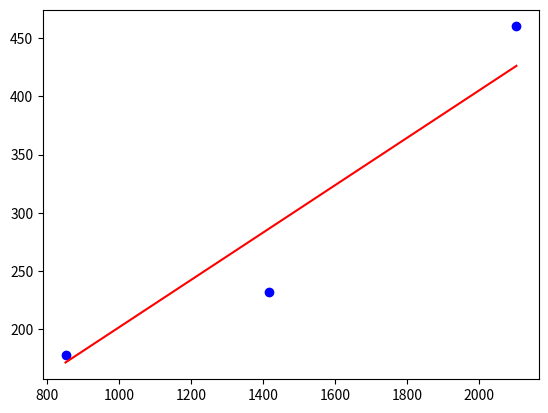

Python code for this plot:
import copy
import numpy as np
from matplotlib import pyplot as plt

X = np.array([[2104, 5, 1, 45], [1416, 3, 2, 40], [852, 2, 1, 35]])
y = np.array([460, 232, 178])

class LinearRegression:
	w=0; b=0;
	def __init__(self, X, y, alpha, iters, normalize=False):
		if normalize:
			X = self.zscore(X)
		n = X.shape[1]
		new_w = np.zeros((n,))
		self.w, self.b = self.gd(X, y, new_w, self.b, alpha, iters)

	# standard deviaton
	def calculate_stdd(self, X, mean, m, n):
		stdd = 0
		for i in range(m):
			for j in range(n):
				stdd += abs((X[i, j]-mean)**2)
		return stdd/m

	def zscore(self, X):
		m, n = X.shape
		mean = np.mean(X)
		stdd = self.calculate_stdd(X, mean, m, n)
		X_normalized = np.zeros((m, n))
		for i in range(m):
			for j in range(n):
				X_normalized[i, j] = (X[i, j]-mean)/stdd 
		return X_normalized

	def mean_squared_error(self, y, yhat):
		m = y.shape[0]
		loss = 0
		for i in range(m):
			diff = (y[i]-yhat[i])**2
			loss += diff
		loss /= 2*m
		return loss

	def calculate_delta(self, X, y, w, b):
		m, n = X.shape
		djw = np.zeros((n,))
		djb = 0.
		for i in range(m):
			error = (np.dot(w, X[i])+b)-y[i]
			for j in range(n):
				djw[j] += X[i, j]*error
			djb += error
		djw /= m
		djb /= m

		return djw, djb

	def gd(self, X, y, w_in, b_in, alpha=0.1, iters=1000):
		w = copy.deepcopy(w_in)
		b = b_in
		#w = w_in
		for i in range(iters):
			w_delta, b_delta = self.calculate_delta(X, y, w, b)
			w -= alpha*w_delta
			b -= alpha*b_delta
		return w, b

	def predict(self, X):
		m = X.shape[0]
		fx = np.zeros(m)
		for i in range(m):
			fx[i] = np.dot(self.w, X[i])+self.b
		return fx

model = LinearRegression(X, y, 5.0e-7, 1000, normalize=False)
print(model.w, model.b)
print(model.predict(X))

plt.scatter(X[:, 0], y, color='blue')
plt.plot(X[:, 0], model.predict(X), color='red')
plt.show()
